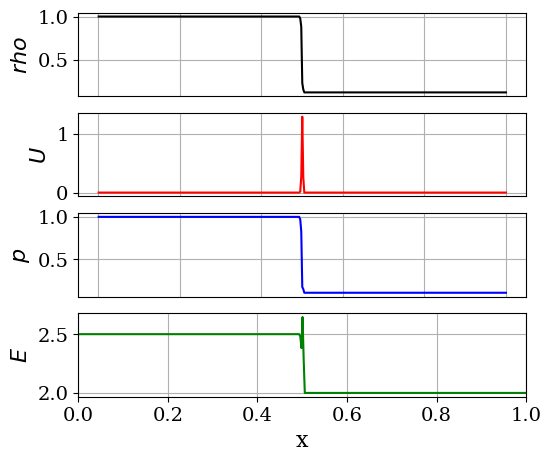

The matplotlib source for this figure: (Note: this script raises an exception after producing the figure.)
#! /usr/bin/env python
# -*- coding:utf-8 -*-

################################################################
#
# Class 06: 1-D Euler system of equations
# Solve equation using the Lax-Wendroff scheme
# Author: P. S. Volpiani
# Date: 01/08/2020
#
################################################################

import os, sys
import numpy as np
import matplotlib.pyplot as pyplot

from numpy import *
from matplotlib import rc

rc('font', family='serif')
rc('lines', linewidth=1.5)
rc('font', size=14)
#pyplot.rc('legend',**{'fontsize':11})

######################################################################
#             Solving 1-D Euler system of equations
#                 using the Lax-Wendroff scheme
#
#             dq_i/dt + df_i/dx = 0, for x \in [a,b]
#
# This code solves the Sod's shock tube problem (IC=1)
#
# t=0                                 t=tEnd
# Density                             Density
#   ****************|                 *********\
#                   |                           \
#                   |                            \
#                   |                             ****|
#                   |                                 |
#                   |                                 ****|
#                   ***************                       ***********
#
# Domain cells (I{i}) reference:
#
#                |           |   u(i)    |           |
#                |  u(i-1)   |___________|           |
#                |___________|           |   u(i+1)  |
#                |           |           |___________|
#             ...|-----0-----|-----0-----|-----0-----|...
#                |    i-1    |     i     |    i+1    |
#                |-         +|-         +|-         +|
#              i-3/2       i-1/2       i+1/2       i+3/2
#
######################################################################


#Constants
COURANT_NUM    = 0.50               # Courant Number - CFL
IC = 1 # 6 IC cases are available

# Parameters
specificHeatsRatio  = 1.4                # Ratio of specific heats - gamma
numCells = 400                # Number of cells - ncells
x_lower =0.; x_upper = 1.       # Limits of computational domain - start and final bounds
step = (x_upper-x_lower)/numCells   # Step size - dx
pointCount = numCells+1               # Number of points - nx
x_domain = np.linspace(x_lower+step/2.,x_upper,pointCount) # Mesh

# Build IC
r_vector = np.zeros(pointCount)
u_vector = np.zeros(pointCount)
p_vector = np.zeros(pointCount)
splitCells = int(numCells/2)

if IC == 1:
    print ("Configuration 1, Sod's Problem")
    p_vector[:splitCells] = 1.0  ; p_vector[splitCells:] = 0.1
    u_vector[:splitCells] = 0.0  ; u_vector[splitCells:] = 0.0
    r_vector[:splitCells] = 1.0  ; r_vector[splitCells:] = 0.125
    timeEnd = 0.20; #tEnd
elif IC== 2:
    print ("Configuration 2, Left Expansion and right strong shock")
    p_vector[:splitCells] = 1000.; p_vector[splitCells:] = 0.1
    u_vector[:splitCells] = 0.0  ; u_vector[splitCells:] = 0.0
    r_vector[:splitCells] = 3.0  ; r_vector[splitCells:] = 0.2
    timeEnd = 0.01
elif IC == 3:
    print ("Configuration 3, Right Expansion and left strong shock")
    p_vector[:splitCells] = 7.   ; p_vector[splitCells:] = 10.
    u_vector[:splitCells] = 0.0  ; u_vector[splitCells:] = 0.0
    r_vector[:splitCells] = 1.0  ; r_vector[splitCells:] = 1.0
    timeEnd = 0.10
elif IC == 4:
    print ("Configuration 4, Shocktube problem of G.A. Sod, JCP 27:1, 1978")
    p_vector[:splitCells] = 1.0  ; p_vector[splitCells:] = 0.1
    u_vector[:splitCells] = 0.75 ; u_vector[splitCells:] = 0.0
    r_vector[:splitCells] = 1.0  ; r_vector[splitCells:] = 0.125
    timeEnd = 0.17
elif IC == 5:
    print ("Configuration 5, Lax test case: M. Arora and P.L. Roe: JCP 132:3-11, 1997")
    p_vector[:splitCells] = 3.528; p_vector[splitCells:] = 0.571
    u_vector[:splitCells] = 0.698; u_vector[splitCells:] = 0.0
    r_vector[:splitCells] = 0.445; r_vector[splitCells:] = 0.5
    timeEnd = 0.15
elif IC == 6:
    print ("Configuration 6, Mach = 3 test case: M. Arora and P.L. Roe: JCP 132:3-11, 1997")
    p_vector[:splitCells] = 10.33; p_vector[splitCells:] = 1.0
    u_vector[:splitCells] = 0.92 ; u_vector[splitCells:] = 3.55
    r_vector[:splitCells] = 3.857; r_vector[splitCells:] = 1.0
    timeEnd = 0.09

E0 = p_vector/((specificHeatsRatio-1.)*r_vector)+0.5*u_vector**2 # Total Energy density - E0
a = sqrt(specificHeatsRatio*p_vector/r_vector)            # Speed of sound
q  = np.array([r_vector,r_vector*u_vector,r_vector*E0])   # Vector of conserved variables

if (False):
    fig = pyplot.subplots()
    ax1 = pyplot.subplot(4, 1, 1)
    #pyplot.title('Lax-Wendroff scheme')
    pyplot.plot(x_domain, r_vector, 'k-')
    pyplot.ylabel('$rho$',fontsize=18)
    pyplot.tick_params(axis='x',bottom=False,labelbottom=False)
    pyplot.grid(True)
    
    ax2 = pyplot.subplot(4, 1, 2)
    pyplot.plot(x_domain, u_vector, 'r-')
    pyplot.ylabel('$U$',fontsize=18)
    pyplot.tick_params(axis='x',bottom=False,labelbottom=False)
    pyplot.grid(True)

    ax3 = pyplot.subplot(4, 1, 3)
    pyplot.plot(x_domain, p0, 'b-')
    pyplot.ylabel('$P$',fontsize=18)
    pyplot.tick_params(axis='x',bottom=False,labelbottom=False)
    pyplot.grid(True)
    
    ax4 = pyplot.subplot(4, 1, 4)
    pyplot.plot(x_domain, E0, 'g-')
    pyplot.ylabel('$E$',fontsize=18)
    pyplot.grid(True)
    pyplot.xlim(x_lower,x_upper)
    pyplot.xlabel('x',fontsize=18)
    pyplot.subplots_adjust(left=0.2)
    pyplot.subplots_adjust(bottom=0.15)
    pyplot.subplots_adjust(top=0.95)
    
    pyplot.show()

# Solver loop
tCur  = 0 #t
itCount = 0
deltaTime=COURANT_NUM*step/max(abs(u_vector)+a)  # Using the system's largest eigenvalue - dt

while tCur < timeEnd:
    
    # I. Predictor step
    # =================
    q0 = q.copy()
    
    # Primary variables
    r=q0[0]
    u=q0[1]/r
    E=q0[2]/r
    p=(specificHeatsRatio-1.)*r*(E-0.5*u**2)
    
    # Flux vector of conserved properties
    F0 = np.array(r*u)
    F1 = np.array(r*u**2+p)
    F2 = np.array(u*(r*E+p))
    flux=np.array([ F0, F1, F2 ])
    
    qm  = np.roll(q0, 1)
    qp  = np.roll(q0,-1)
    fm  = np.roll(flux, 1)
    fp  = np.roll(flux,-1)

    qpHalf = (qp+q0)/2. - deltaTime/(2.*step)*(fp-flux)
    qmHalf = (qm+q0)/2. - deltaTime/(2.*step)*(-fm+flux)
    
    # II. Corrector step
    # ==================
        
    r=qpHalf[0]
    u=qpHalf[1]/r
    E=qpHalf[2]/r
    p=(specificHeatsRatio-1.)*r*(E-0.5*u**2)
    F0 = np.array(r*u)
    F1 = np.array(r*u**2+p)
    F2 = np.array(u*(r*E+p))
    FqpHalf=np.array([ F0, F1, F2 ])
    
    r=qmHalf[0]
    u=qmHalf[1]/r
    E=qmHalf[2]/r
    p=(specificHeatsRatio-1.)*r*(E-0.5*u**2)
    F0 = np.array(r*u)
    F1 = np.array(r*u**2+p)
    F2 = np.array(u*(r*E+p))
    FqmHalf=np.array([ F0, F1, F2 ])
    
    dF = FqpHalf - FqmHalf
    
    q = q0-deltaTime/step*dF
    q[:,0]=q0[:,0]
    q[:,-1]=q0[:,-1] # BCs
   
  
    # Compute primary variables
    rho=q[0]
    u=q[1]/rho
    E=q[2]/rho
    p=(specificHeatsRatio-1.)*rho*(E-0.5*u**2)
    a=sqrt(specificHeatsRatio*p/rho)
    if min(p)<0: print ('negative pressure found!')
    
    # Update/correct time step
    deltaTime=COURANT_NUM*step/max(abs(u)+a)
    
    # Update time and iteration counter
    tCur=tCur+deltaTime
    itCount+=1
    
    # Plot solution
    if itCount%2 == 0:
        print (itCount)
        fig,axes = pyplot.subplots(nrows=4, ncols=1)
        pyplot.subplot(4, 1, 1)
        #pyplot.title('Lax-Wendroff scheme')
        pyplot.plot(x_domain, rho, 'k-')
        pyplot.ylabel('$rho$',fontsize=16)
        pyplot.tick_params(axis='x',bottom=False,labelbottom=False)
        pyplot.grid(True)

        pyplot.subplot(4, 1, 2)
        pyplot.plot(x_domain, u, 'r-')
        pyplot.ylabel('$U$',fontsize=16)
        pyplot.tick_params(axis='x',bottom=False,labelbottom=False)
        pyplot.grid(True)

        pyplot.subplot(4, 1, 3)
        pyplot.plot(x_domain, p, 'b-')
        pyplot.ylabel('$p$',fontsize=16)
        pyplot.tick_params(axis='x',bottom=False,labelbottom=False)
        pyplot.grid(True)
    
        pyplot.subplot(4, 1, 4)
        pyplot.plot(x_domain, E, 'g-')
        pyplot.ylabel('$E$',fontsize=16)
        pyplot.grid(True)
        pyplot.xlim(x_lower,x_upper)
        pyplot.xlabel('x',fontsize=16)
        pyplot.subplots_adjust(left=0.2)
        pyplot.subplots_adjust(bottom=0.15)
        pyplot.subplots_adjust(top=0.95)
        #  pyplot.show()
        fig.savefig("analytical_plots/fig_Sod_LW_it"+str(itCount)+".png", dpi=300)


